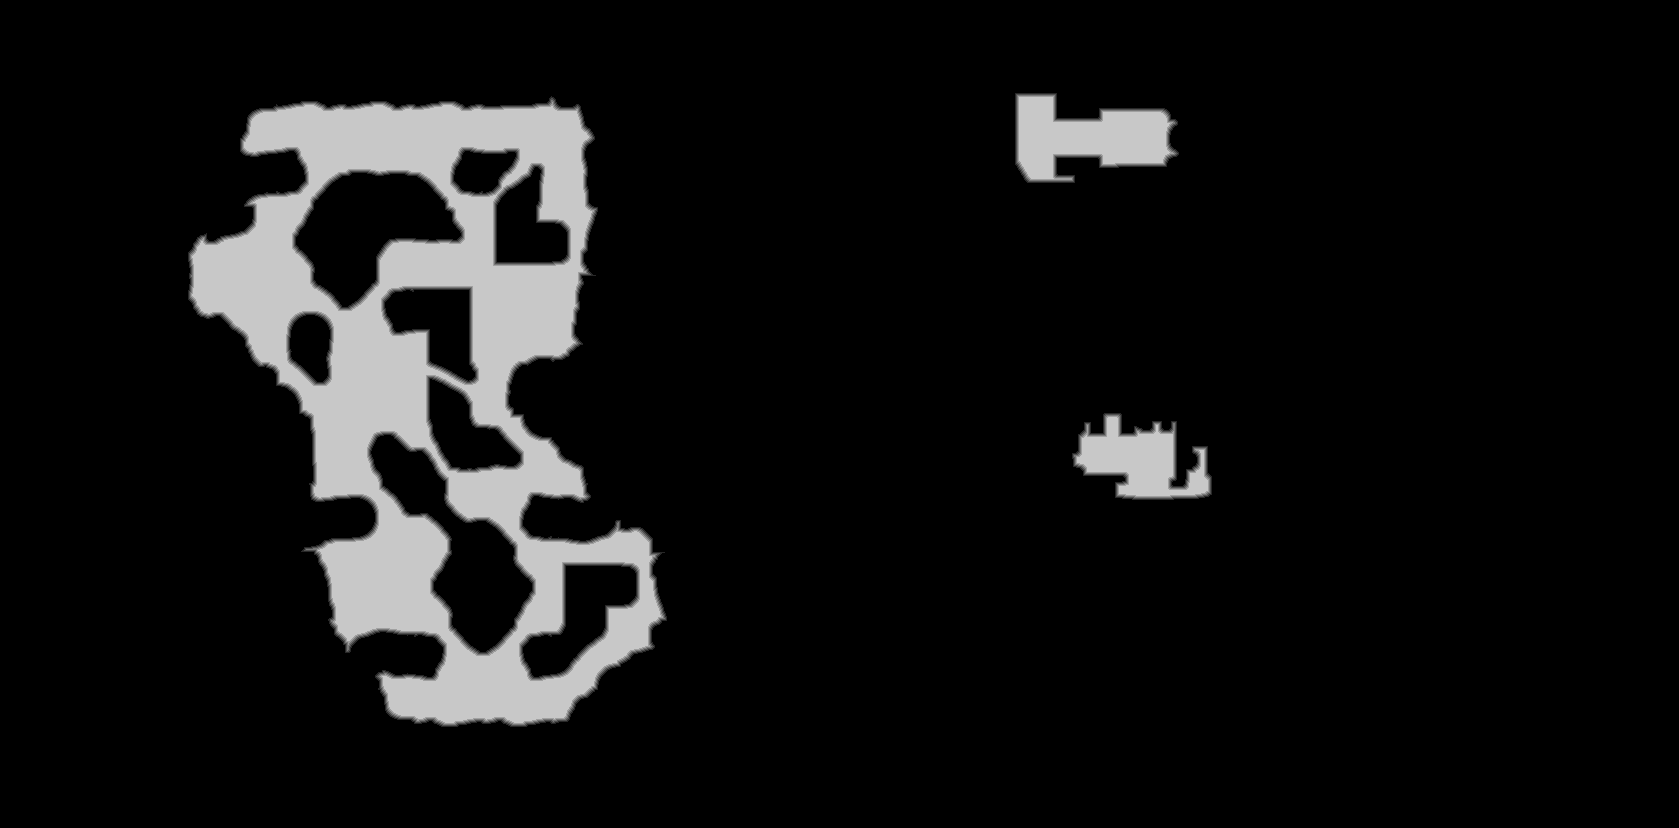

Values plotted in this chart, from the file beside it:
source	tdt_hull melee
truth	truth_35b6e5fc3f0.tsv
width	1679
height	828
nibble	0	1239646
nibble	1	8005
nibble	2	7981
nibble	3	7948
nibble	4	7880
nibble	5	118752
